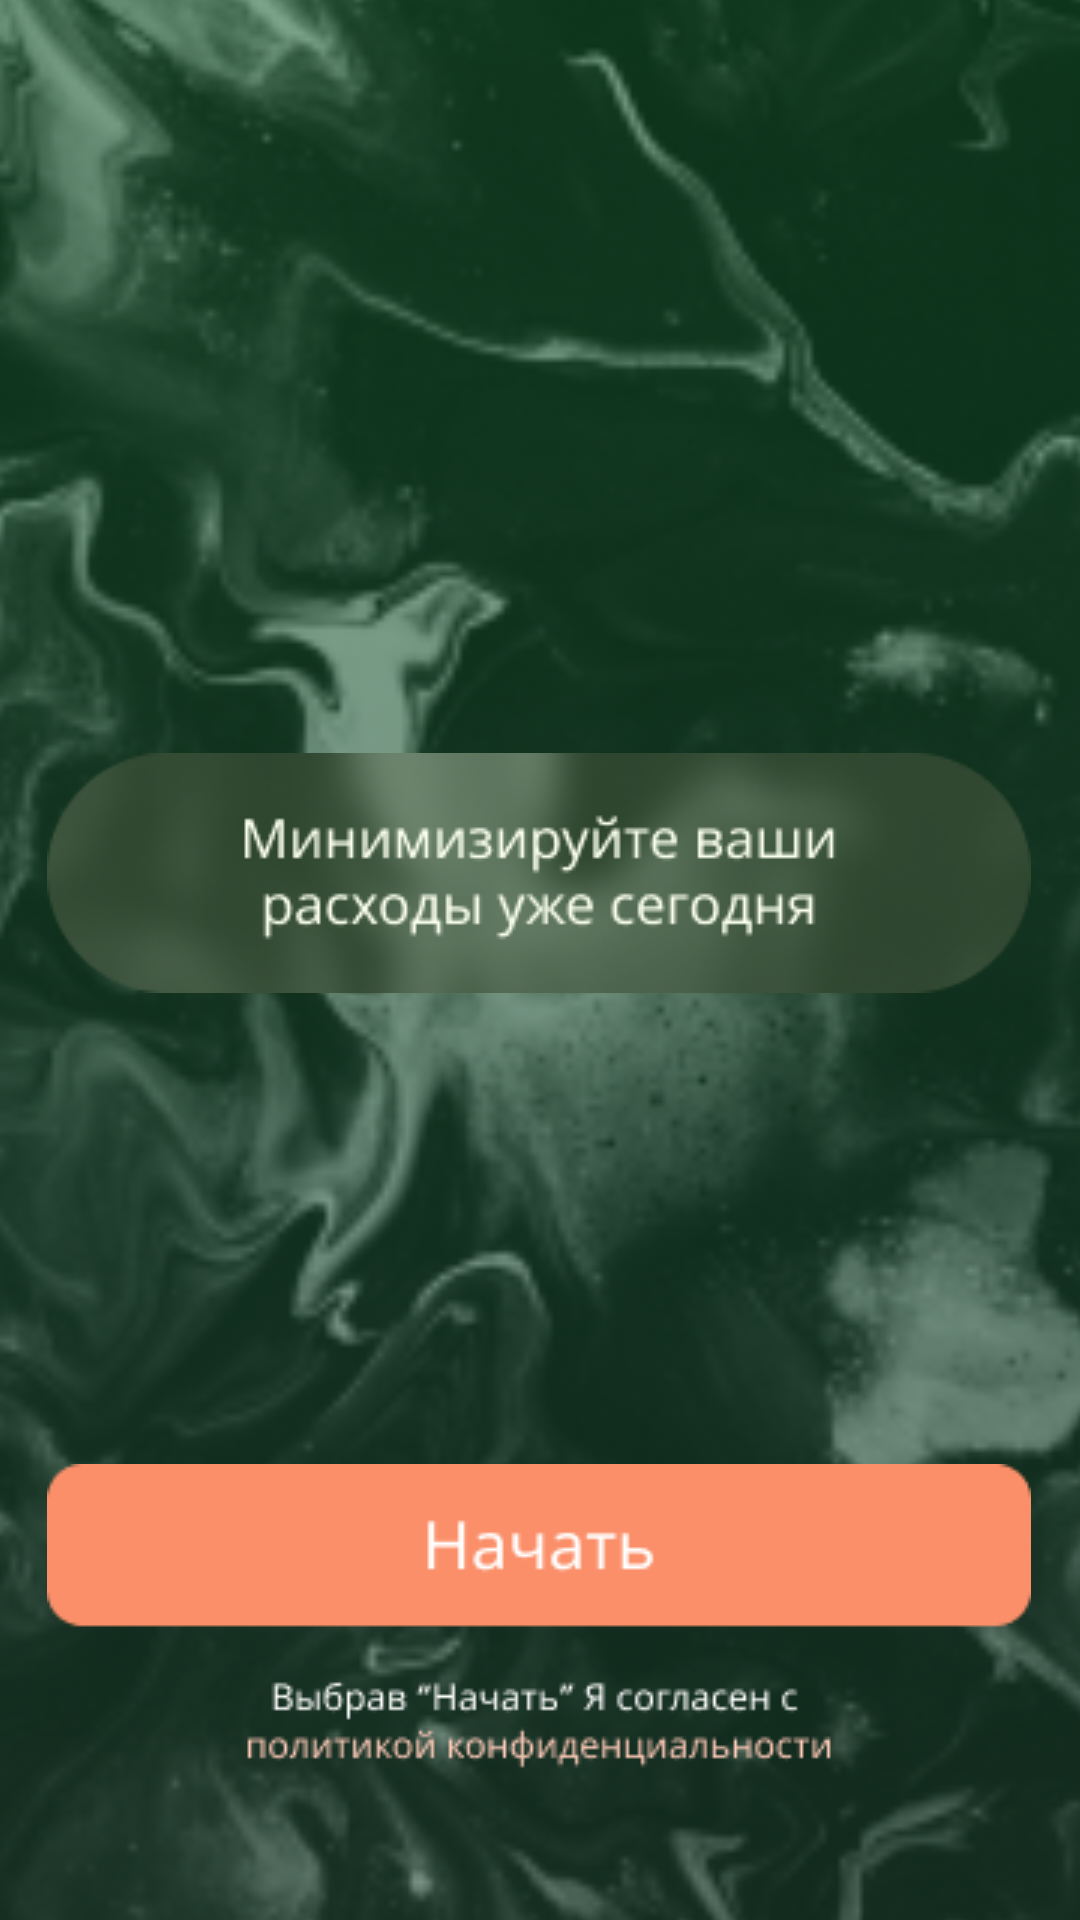

The Android layout XML behind this screen, and the referenced resources:
<!-- AndroidManifest.xml: application theme AppTheme -->
<!-- res/layout/activity_second.xml -->
<?xml version="1.0" encoding="utf-8"?>
<androidx.constraintlayout.widget.ConstraintLayout xmlns:android="http://schemas.android.com/apk/res/android"
    xmlns:app="http://schemas.android.com/apk/res-auto"
    xmlns:tools="http://schemas.android.com/tools"
    android:layout_width="match_parent"
    android:layout_height="match_parent"
    android:fitsSystemWindows="true"

    tools:context=".SecondActivity">

    <ImageView
        android:id="@+id/imageView"
        android:layout_width="570dp"
        android:layout_height="940dp"
        app:layout_constraintBottom_toBottomOf="parent"
        app:layout_constraintEnd_toEndOf="parent"
        app:layout_constraintStart_toStartOf="parent"
        app:layout_constraintTop_toTopOf="parent"
        app:srcCompat="@drawable/bg" />

    <ImageView
        android:id="@+id/imageView2"
        android:layout_width="wrap_content"
        android:layout_height="wrap_content"
        app:layout_constraintBottom_toBottomOf="parent"
        app:layout_constraintEnd_toEndOf="parent"
        app:layout_constraintHorizontal_bias="0.493"
        app:layout_constraintStart_toStartOf="parent"
        app:layout_constraintTop_toTopOf="parent"
        app:layout_constraintVertical_bias="0.448"
        app:srcCompat="@drawable/frame1" />

    <ImageView
        android:id="@+id/btn"
        android:layout_width="wrap_content"
        android:layout_height="wrap_content"
        app:layout_constraintBottom_toBottomOf="parent"
        app:layout_constraintEnd_toEndOf="parent"
        app:layout_constraintHorizontal_bias="0.493"
        app:layout_constraintStart_toStartOf="parent"
        app:layout_constraintTop_toBottomOf="@+id/imageView2"
        app:layout_constraintVertical_bias="0.758"
        app:srcCompat="@drawable/btn_start" />

</androidx.constraintlayout.widget.ConstraintLayout>
<!-- resources referenced by this layout -->
<resources>
  <!-- drawable bg: png bitmap (drawable, 98210 bytes) -->
  <!-- drawable btn_start: png bitmap (drawable, 4980 bytes) -->
  <!-- drawable frame1: png bitmap (drawable, 29863 bytes) -->
  <style name="AppTheme" parent="Theme.MaterialComponents.Light.NoActionBar">
          
          <item name="colorPrimary">@color/green</item>
          <item name="colorPrimaryDark">@color/white</item>
          <item name="colorAccent">@color/colorAccent</item>
          <item name="android:textColor">@color/textMain</item>
          <item name="colorControlActivated">@color/green</item>
          <item name="android:statusBarColor">@color/white</item>
  
      </style>
  <!-- not gathered from this repository: default colours our renderer supplied (Android Studio template values) -->
  <color name="white">#FFFFFFFF</color>
  <color name="colorAccent">#FF03DAC5</color>
</resources>
